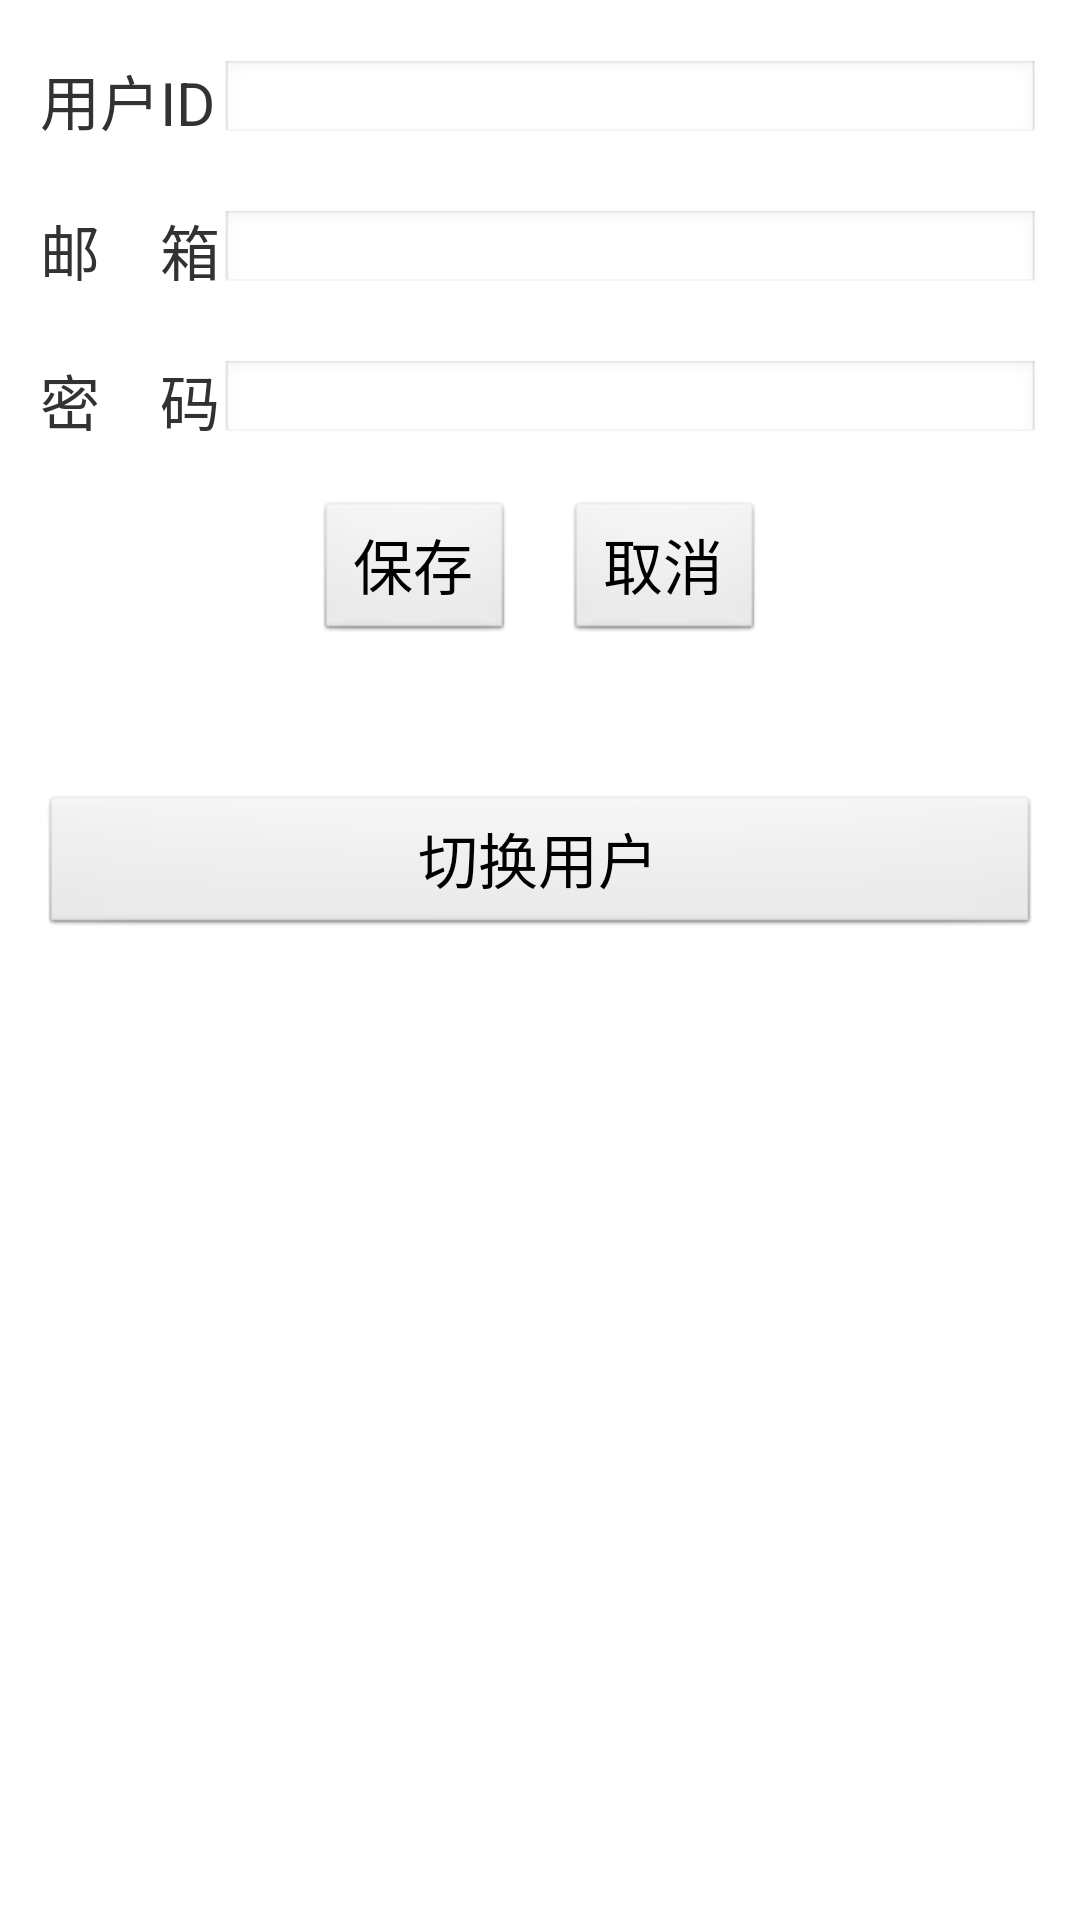

Android layout source for this screen:
<!-- AndroidManifest.xml: application theme AppTheme -->
<!-- res/layout/user_info.xml -->
<?xml version="1.0" encoding="utf-8"?>
<LinearLayout xmlns:android="http://schemas.android.com/apk/res/android"
			  android:layout_width="match_parent"
			  android:layout_height="match_parent"
			  android:orientation="vertical">

	<LinearLayout
		android:layout_width="fill_parent"
		android:layout_height="fill_parent"
		android:orientation="vertical"
		android:layout_marginLeft="40px"
		android:layout_marginRight="40px">

		<LinearLayout
			android:layout_width="fill_parent"
			android:layout_height="100px"
			android:orientation="horizontal"
			android:gravity="center_vertical"
			android:layout_marginTop="50px">

			<TextView
				android:layout_width="180px"
				android:layout_height="wrap_content"
				android:text="用户ID"
				android:textSize="20dp"/>

			<EditText
				android:id="@+id/tv_info_id"
				android:layout_width="match_parent"
				android:layout_height="80px"
				android:editable="false"
				android:focusable="false"
				/>
		</LinearLayout>

		<LinearLayout
			android:layout_width="fill_parent"
			android:layout_height="100px"
			android:orientation="horizontal"
			android:gravity="center_vertical"
			android:layout_marginTop="50px">

			<TextView
				android:layout_width="180px"
				android:layout_height="wrap_content"
				android:text="邮    箱"
				android:textSize="20dp"/>

			<EditText
				android:id="@+id/tv_info_email"
				android:layout_width="match_parent"
				android:layout_height="80px"
				android:editable="false"
				android:focusable="false"
				/>
		</LinearLayout>

		<LinearLayout
			android:layout_width="fill_parent"
			android:layout_height="100px"
			android:orientation="horizontal"
			android:gravity="center_vertical"
			android:layout_marginTop="50px">

			<TextView
				android:layout_width="180px"
				android:layout_height="wrap_content"
				android:text="密    码"
				android:textSize="20dp"/>

			<EditText
				android:id="@+id/tv_info_pwd"
				android:layout_width="match_parent"
				android:layout_height="80px"
				/>
		</LinearLayout>

		<LinearLayout
			android:layout_width="fill_parent"
			android:layout_height="wrap_content"
			android:orientation="horizontal"
			android:gravity="center_horizontal"
			android:layout_marginTop="50px">

			<Button
				android:id="@+id/btn_save"
				android:layout_width="200px"
				android:layout_height="wrap_content"
				android:text="保存"
				android:textSize="20dp"/>

			<Button
				android:id="@+id/btn_cancle"
				android:layout_width="200px"
				android:layout_height="wrap_content"
				android:text="取消"
				android:textSize="20dp"
				android:layout_marginLeft="50px"/>
		</LinearLayout>

		<LinearLayout
			android:layout_width="fill_parent"
			android:layout_height="wrap_content"
			android:gravity="center_vertical"
			android:layout_marginTop="150px">

			<Button
				android:id="@+id/btn_logout"
				android:layout_width="match_parent"
				android:layout_height="wrap_content"
				android:text="切换用户"
				android:textSize="20dp"/>
		</LinearLayout>
	</LinearLayout>
</LinearLayout>
<!-- resources referenced by this layout -->
<resources>
  <style name="AppTheme" parent="AppBaseTheme">
  		
  	</style>
  <style name="AppBaseTheme" parent="android:Theme.Light">
  		
  	</style>
</resources>
